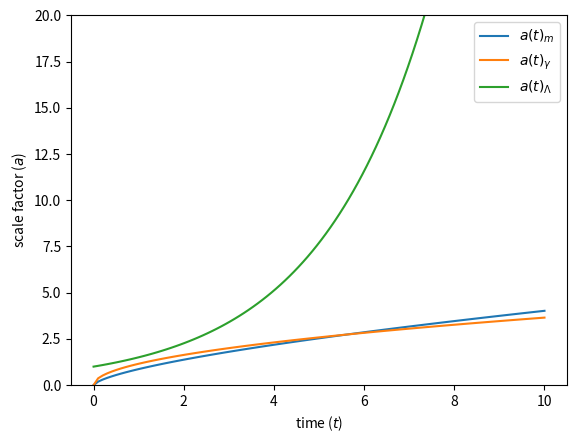

Source code (Python):
import numpy as np
import matplotlib.pyplot as plt

####### the initial density of dark matter, radiation and cosmological constant
rh_dark = 1.
rh_radia = 1.
rh_lam = 0.5

#### time
t = np.linspace(0,10,100)


###### scale factor of dark matter
s1 = np.sqrt(3/4.*rh_dark)
scalefac1 = s1*(t**(2/3.))


####### scale factor of radiation
s2 = np.sqrt(4/3.*rh_radia)
scalefac2 = s2*(t**(1/2.))

######### scale factor of cosmological constant
scalefac3 = np.exp(np.sqrt(rh_lam/3.)*t)

plt.plot(t,scalefac1, label=r'$a(t)_{m}$')
plt.plot(t,scalefac2, label=r'$a(t)_{\gamma}$')
plt.plot(t,scalefac3, label=r'$a(t)_{\Lambda}$')
plt.legend(loc="upper right")    
plt.xlabel(r'time ($t$)')
plt.ylabel(r'scale factor ($a$)')
#plt.grid()
#plt.title('Scale factor as function of time')
axes = plt.gca()
axes.set_ylim([0,20])
plt.show()    
